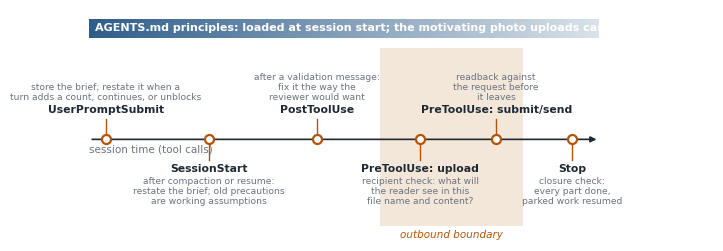

The matplotlib source for this figure: (Note: this script raises an exception after producing the figure.)
"""Figure 1: where fishtrap acts in a long Codex session."""
import matplotlib
matplotlib.use("Agg")
import matplotlib.pyplot as plt
from matplotlib.patches import FancyBboxPatch, Rectangle
import numpy as np
import sys
LANG = sys.argv[2] if len(sys.argv) > 2 else "en"

plt.rcParams.update({"font.family": ["Helvetica", "Hiragino Sans GB"] if LANG == "en" else ["Hiragino Sans GB"], "font.size": 8.5, "pdf.fonttype": 42})
INK, MUTED, ACCENT, BAND, ZONE = "#1f2933", "#6b7280", "#b4540a", "#2f5d8a", "#f3e7da"

fig, ax = plt.subplots(figsize=(7.0, 3.0))
fig.patch.set_facecolor("white")
ax.set_xlim(0, 100)
ax.set_ylim(0, 50)
ax.axis("off")

# principles band: read at session start, fades with distance
grad = np.linspace(1.0, 0.18, 400).reshape(1, -1)
ax.imshow(grad, extent=(3, 97, 44, 48), aspect="auto", cmap=matplotlib.colors.LinearSegmentedColormap.from_list(
    "b", ["#ffffff", BAND]), vmin=0, vmax=1, zorder=1)
ax.text(4, 46, "AGENTS.md principles: loaded at session start; the motivating photo uploads came at tool call 114" if LANG == "en" else "AGENTS.md 原则在会话开始时读入；促成本项目的照片上传发生在第 114 次工具调用",
        color="white", va="center", fontsize=8, fontweight="bold", zorder=2)

# outbound boundary zone
ax.add_patch(Rectangle((56.5, 3.2), 26.5, 38.5, facecolor=ZONE, edgecolor="none", zorder=0))
ax.text(69.75, 0.6, "outbound boundary" if LANG == "en" else "对外边界", ha="center", color=ACCENT, fontsize=7.5, style="italic")

# timeline
ax.annotate("", xy=(97, 22), xytext=(3, 22), arrowprops=dict(arrowstyle="-|>", color=INK, lw=1.2))
ax.text(3, 19.2, "session time (tool calls)" if LANG == "en" else "会话进程（工具调用）", ha="left", color=MUTED, fontsize=7.5)

hooks = [
    (6, "UserPromptSubmit", "store the brief; restate it when a\nturn adds a count, continues, or unblocks"),
    (25, "SessionStart", "after compaction or resume:\nrestate the brief; old precautions\nare working assumptions"),
    (45, "PostToolUse", "after a validation message:\nfix it the way the\nreviewer would want"),
    (64, "PreToolUse: upload", "recipient check: what will\nthe reader see in this\nfile name and content?"),
    (78, "PreToolUse: submit/send", "readback against\nthe request before\nit leaves"),
    (92, "Stop", "closure check:\nevery part done,\nparked work resumed"),
]
hooks_zh = [
    (6, "UserPromptSubmit", "记住最初的需求；新指令带数字、\n“继续”或“解锁了”时重申它"),
    (25, "SessionStart", "压缩或恢复会话后：\n重申需求；早先的谨慎\n只是工作假设"),
    (45, "PostToolUse", "看到校验提示后：\n按审核人想要的\n方式修正"),
    (64, "PreToolUse: 上传", "收件人检查：对方会\n从这个文件名和内容里\n看到什么？"),
    (78, "PreToolUse: 提交/发送", "提交前对照\n原始需求\n复读一遍"),
    (92, "Stop", "收尾检查：\n每一项都做完，\n搁置的已恢复"),
]
if LANG != "en":
    hooks = hooks_zh
for i, (x, name, what) in enumerate(hooks):
    up = i % 2 == 0
    ax.plot([x, x], [22, 26.5 if up else 17.5], color=ACCENT, lw=1)
    ax.plot(x, 22, "o", ms=6.5, mfc="white", mec=ACCENT, mew=1.6, zorder=3)
    if up:
        ax.text(x, 27.3, name, ha="center", va="bottom", fontsize=7.8, fontweight="bold", color=INK)
        ax.text(x, 30.0, what, ha="center", va="bottom", fontsize=6.6, color=MUTED, linespacing=1.15)
    else:
        ax.text(x, 16.7, name, ha="center", va="top", fontsize=7.8, fontweight="bold", color=INK)
        ax.text(x, 13.9, what, ha="center", va="top", fontsize=6.6, color=MUTED, linespacing=1.15)

fig.savefig(sys.argv[1], bbox_inches="tight", pad_inches=0.04)
print("wrote", sys.argv[1])
